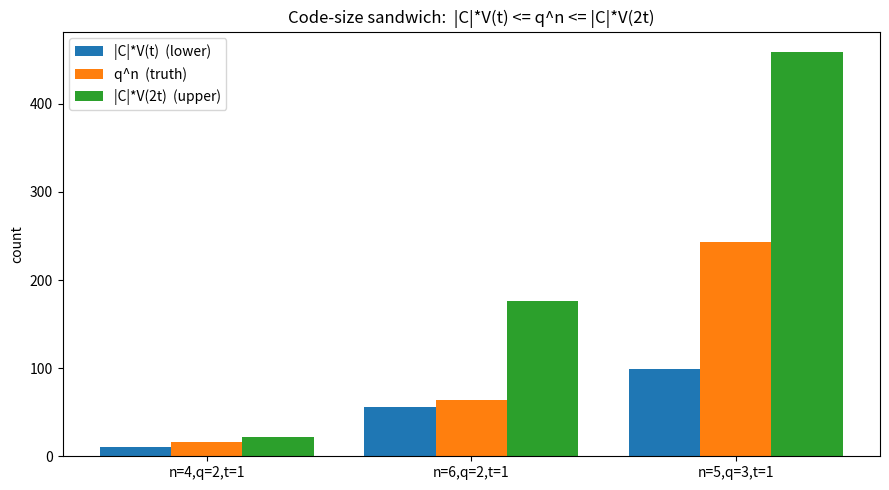

Source code (Python):
import matplotlib.pyplot as plt
from itertools import product
from math import comb

def hamming(x, y):
    return sum(1 for a, b in zip(x, y) if a != b)

def ball_volume(n, q, t):
    t = min(t, n)
    return sum(comb(n, i) * (q - 1) ** i for i in range(t + 1))

def greedy(n, q, d):
    code = []
    for w in product(range(q), repeat=n):
        if all(hamming(w, c) >= d for c in code):
            code.append(w)
    return code

cases = [(4, 2, 1), (6, 2, 1), (5, 3, 1)]
labels, lefts, mids, rights = [], [], [], []
for (n, q, t) in cases:
    m = len(greedy(n, q, 2 * t + 1))
    labels.append(f"n={n},q={q},t={t}")
    lefts.append(m * ball_volume(n, q, t))
    mids.append(q ** n)
    rights.append(m * ball_volume(n, q, 2 * t))

import numpy as np
x = np.arange(len(cases))
w = 0.27
plt.figure(figsize=(9, 5))
plt.bar(x - w, lefts, w, label="|C|*V(t)  (lower)")
plt.bar(x, mids, w, label="q^n  (truth)")
plt.bar(x + w, rights, w, label="|C|*V(2t)  (upper)")
plt.xticks(x, labels)
plt.ylabel("count")
plt.title("Code-size sandwich:  |C|*V(t) <= q^n <= |C|*V(2t)")
plt.legend()
plt.tight_layout()
plt.savefig("sandwich_bars.png", dpi=150)
print("saved sandwich_bars.png")
